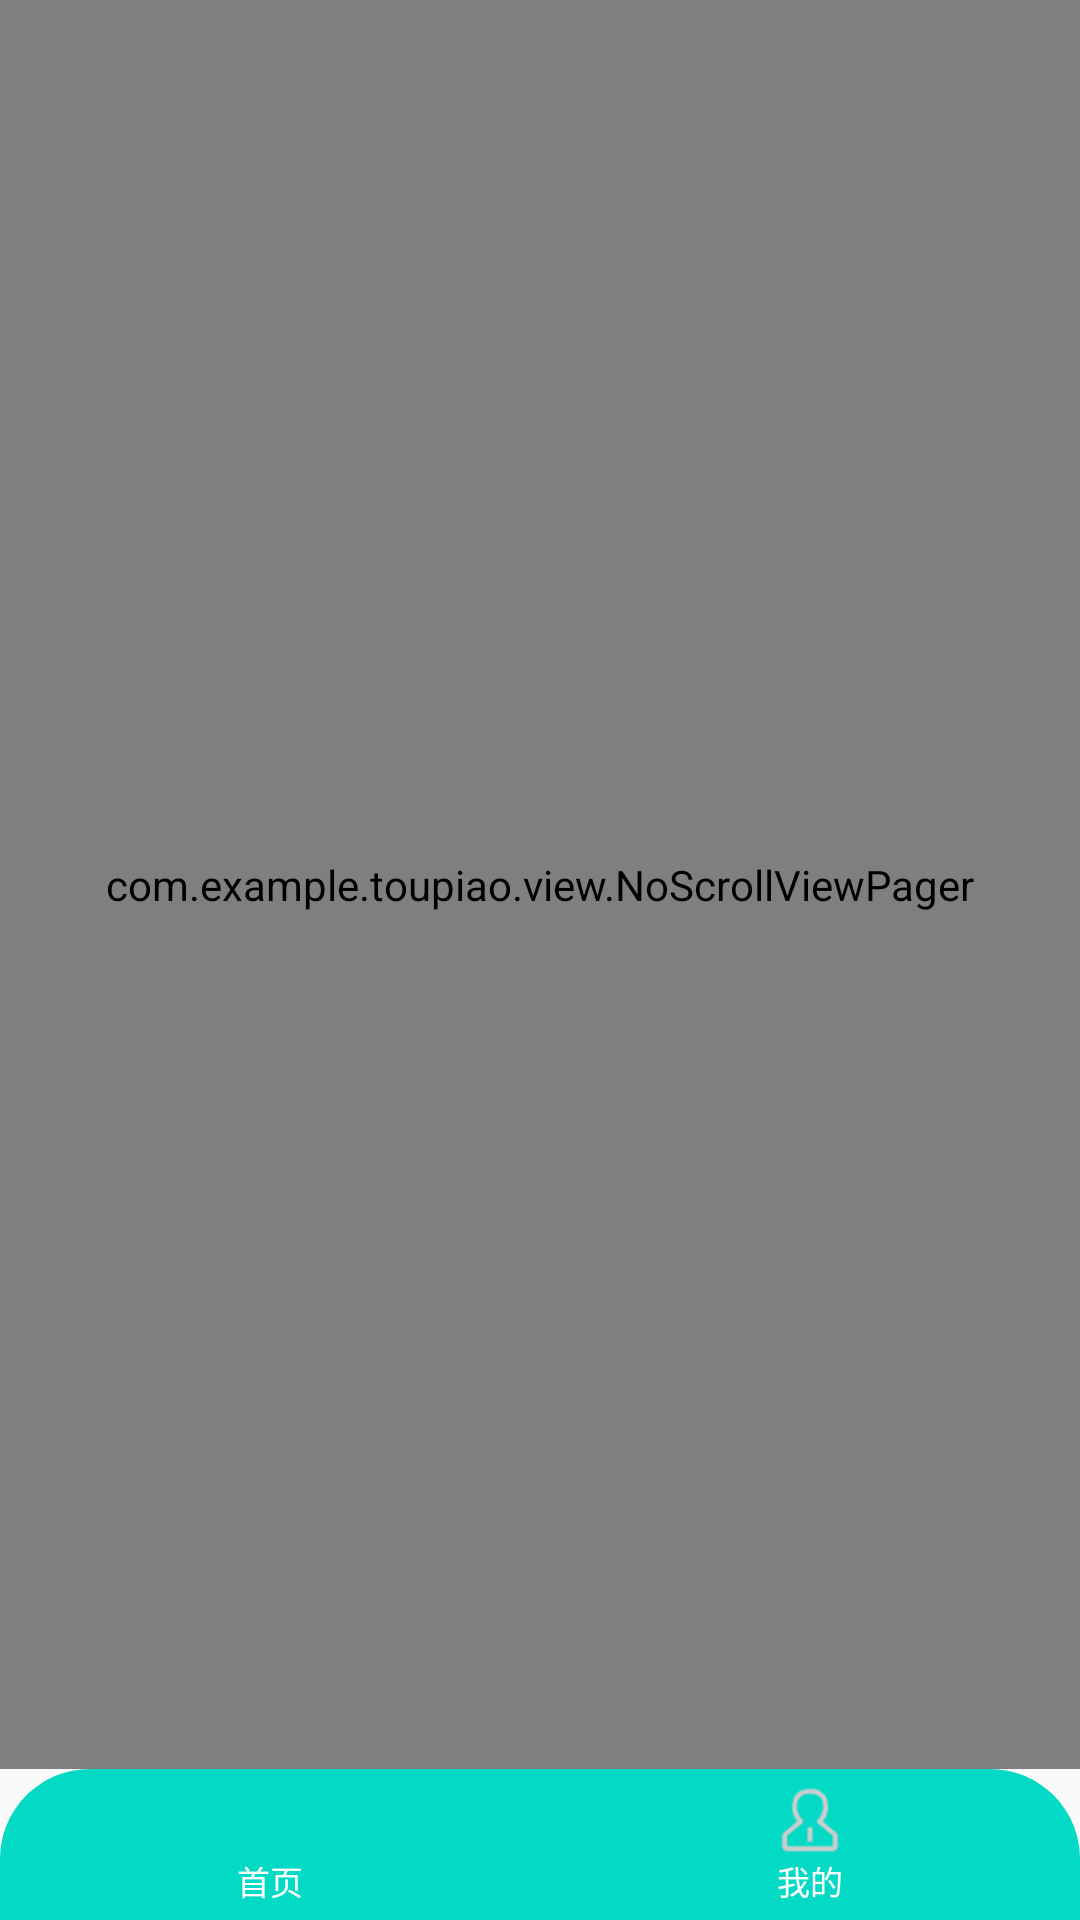

Produce the Android XML layout that renders to this screen, including the resource entries it uses.
<!-- AndroidManifest.xml: application theme Theme.MyApplication -->
<!-- res/layout/activity_main.xml -->
<?xml version="1.0" encoding="utf-8"?>
<LinearLayout xmlns:android="http://schemas.android.com/apk/res/android"
    android:layout_width="match_parent"
    android:layout_height="match_parent"
    android:orientation="vertical"
    android:windowTranslucentNavigation="false">

    <com.example.toupiao.view.NoScrollViewPager
        android:id="@+id/vp_main"
        android:layout_width="match_parent"
        android:layout_height="match_parent"
        android:layout_weight="1" />

    <RadioGroup
        android:id="@+id/rg_menutab"
        android:layout_width="match_parent"
        android:layout_height="wrap_content"
        android:background="@drawable/main_bottom_bg_shape"
        android:clipChildren="false"
        android:orientation="horizontal"
        android:paddingVertical="@dimen/dp5">

        <RadioButton
            android:id="@+id/rb_one"
            android:layout_width="0dp"
            android:layout_height="wrap_content"
            android:layout_weight="1"
            android:background="@color/transparent"
            android:button="@null"
            android:checked="true"
            android:drawableTop="@drawable/my_menu1_selector"
            android:gravity="center_horizontal"
            android:text="首页"
            android:textColor="@color/white"
            android:textSize="@dimen/shiyi" />

        <RadioButton
            android:id="@+id/rb_three"
            android:layout_width="0dp"
            android:layout_height="wrap_content"
            android:layout_weight="1"
            android:background="@color/transparent"
            android:button="@null"
            android:drawableTop="@drawable/my_menu5_selector"
            android:gravity="center_horizontal"
            android:text="我的"
            android:textColor="@color/white"
            android:textSize="@dimen/shiyi" />
    </RadioGroup>
</LinearLayout>
<!-- resources referenced by this layout -->
<resources>
  <color name="transparent">#00000000</color>
  <color name="white">#FFFFFFFF</color>
  <dimen name="dp5">5dp</dimen>
  <dimen name="shiyi">11dp</dimen>
  <!-- drawable main_bottom_bg_shape (drawable) -->
  <?xml version="1.0" encoding="utf-8"?>
  <shape xmlns:android="http://schemas.android.com/apk/res/android">
      <corners
          android:topLeftRadius="@dimen/dp_30"
          android:topRightRadius="@dimen/dp_30"
          android:bottomRightRadius="@dimen/dp_0"
          android:bottomLeftRadius="@dimen/dp_0"
          />
      <gradient
          android:startColor="@color/teal_200"
          android:centerColor="@color/teal_200"
          android:endColor="@color/teal_200"
          android:type="linear"
          />
  </shape>
  <!-- drawable my_menu5_selector (drawable) -->
  <?xml version="1.0" encoding="utf-8"?>
  <selector xmlns:android="http://schemas.android.com/apk/res/android">
      <item android:state_checked="true" android:drawable="@mipmap/icon_me_ok"></item>
      <item android:drawable="@mipmap/icon_me_no"></item>
  
  </selector>
  <style name="Theme.MyApplication" parent="Theme.AppCompat.Light.NoActionBar">
          <item name="android:windowNoTitle">true</item>
          <item name="android:windowFullscreen">true</item>
          
          <item name="colorPrimary">@color/purple_500</item>
          <item name="colorPrimaryVariant">@color/purple_700</item>
          <item name="colorOnPrimary">@color/white</item>
          
          <item name="colorSecondary">@color/teal_200</item>
          <item name="colorSecondaryVariant">@color/teal_700</item>
          <item name="colorOnSecondary">@color/black</item>
          
          <item name="android:statusBarColor">?attr/colorPrimaryVariant</item>
          
      </style>
  <dimen name="dp_30">30dp</dimen>
  <dimen name="dp_0">0dp</dimen>
  <color name="teal_200">#FF03DAC5</color>
  <color name="purple_500">#FF6200EE</color>
  <color name="purple_700">#FF3700B3</color>
  <color name="teal_700">#FF018786</color>
  <color name="black">#FF000000</color>
</resources>
